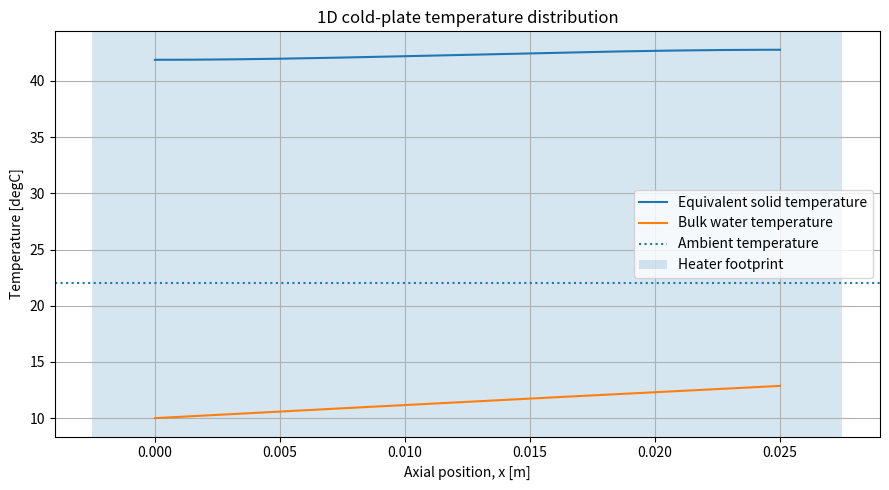
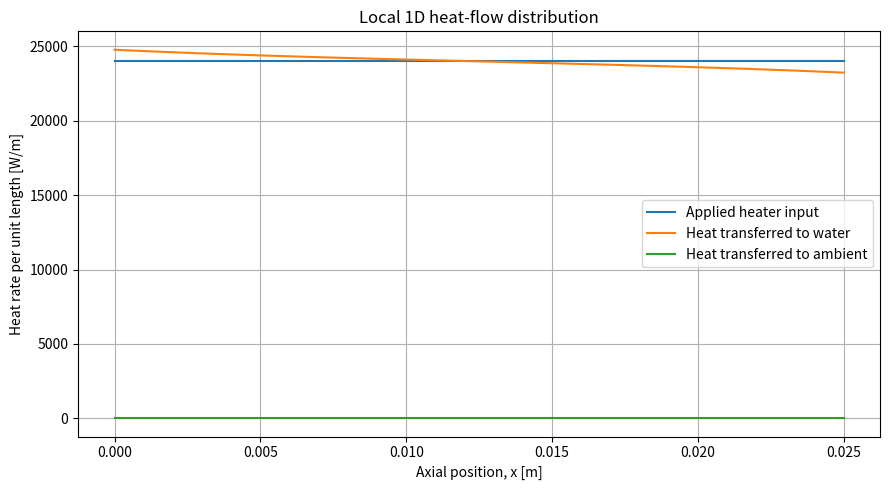

Write Python code to recreate these figures, in order.
# %% [markdown]
# # 1D steady single-phase water cooling model for a cold plate
#
# This notebook-style Python script models:
# - 1D coolant heating along a straight channel
# - 1D axial conduction in an equivalent cold-plate solid
# - Conjugate convection between the solid and water
# - Ambient convection from the external top surface
# - A localized 600 W heater
# - Darcy-Weisbach pressure drop and channel velocity
#
# The file uses `# %%` cell markers so PyCharm can run it as notebook-like cells or
# convert it to a Jupyter notebook. Edit the GEOMETRY block to match the CAD model.
#
# Important limitation: the supplied Ansys report does not contain channel length,
# width, height, solid thicknesses, heater footprint, or number of parallel channels.
# The 32 channel dimensions and AlN heater geometry supplied after the report are used below.
# Copper thickness remains an editable assumption. Material properties
# and boundary conditions are taken directly from the report.

# %%
import numpy as np
import pandas as pd
import matplotlib.pyplot as plt
from scipy.sparse import lil_matrix
from scipy.sparse.linalg import spsolve

# %% [markdown]
# ## 1. Inputs

# %%
# ------------------------------
# GEOMETRY: replace with CAD data
# ------------------------------
L = 0.025                 # fluid-path length [m]
channel_width = 0.4067e-3 # each fluid-path width [m]
channel_height = 5.5008e-3 # each fluid-path height [m]
number_of_channels = 32   # identical parallel fluid paths

plate_width = 0.048       # heater/cold-plate width across the channels [m]
t_copper = 0.0030         # effective copper thickness carrying axial heat [m]
t_AlN = 0.0030            # aluminium-nitride heater thickness [m]
heater_length = 0.030     # AlN heater length in flow direction [m]
heater_center_x = L / 2   # heater center position [m]
heater_width = 0.048      # AlN heater width across channels [m]

# Wetted perimeter uses all four walls of each rectangular fluid path.
# If the fins have open/shared boundaries, revise this definition accordingly.
flow_area_one = channel_width * channel_height
wetted_perimeter_one = 2.0 * (channel_width + channel_height)
flow_area_total = number_of_channels * flow_area_one
wetted_perimeter_total = number_of_channels * wetted_perimeter_one
hydraulic_diameter = 4.0 * flow_area_one / wetted_perimeter_one

# Orientation assumption: 30 mm is along the flow direction and 48 mm is
# across the 32 fluid paths. Since the fluid paths are only 25 mm long, the
# entire modeled flow length is under the heater.

# ------------------------------
# ANSYS BOUNDARY CONDITIONS
# ------------------------------
Q_total = 600.0           # total heater power [W]
m_dot_total = 0.050       # total water mass flow rate [kg/s]
T_in_C = 10.0             # inlet and initial water temperature [degC]
h_ambient = 10.0          # external natural convection coefficient [W/m2-K]
T_ambient_C = 22.0        # ambient convection temperature [degC]

# ------------------------------
# MATERIAL PROPERTIES FROM REPORT
# ------------------------------
# Water, constant properties
rho_w = 997.0             # [kg/m3]
mu_w = 0.00089            # [Pa.s]
k_w = 0.603               # [W/m-K]
cp_w = 4.18e3             # 4.18 kJ/kg-K -> [J/kg-K]

# Copper C10100, hard
rho_cu = 8940.0           # [kg/m3]
k_cu = 397.0              # [W/m-K]
cp_cu = 0.383e3           # [J/kg-K]

# Aluminium nitride
rho_AlN = 3300.0          # [kg/m3]
k_AlN = 170.0             # [W/m-K]
cp_AlN = 0.74e3           # [J/kg-K]

# ------------------------------
# NUMERICAL CONTROLS
# ------------------------------
N = 301                   # axial control volumes
max_iterations = 500
convergence_tolerance = 1.0e-8  # maximum temperature change [K]
relaxation = 0.65

# Choose heat-transfer correlation.
# 'auto': laminar Nu=4.36; turbulent Gnielinski; linear transition blend.
correlation = 'auto'

# Optional calibration multiplier. Keep at 1.0 for prediction.
h_multiplier = 1.0

# %% [markdown]
# ## 2. Flow and heat-transfer correlations

# %%
def friction_factor_and_nusselt(Re, Pr):
    """Return Darcy friction factor, Nusselt number, and regime label.

    Laminar assumptions: hydrodynamically/thermally developed flow,
    constant wall heat flux, Nu = 4.36, Darcy f = 64/Re.
    Turbulent assumptions: smooth channel, Petukhov friction factor and
    Gnielinski Nusselt correlation. The 2300-3000 region is blended.
    """
    Re_safe = max(float(Re), 1.0e-12)
    f_lam = 64.0 / Re_safe
    Nu_lam = 4.36

    # Smooth-pipe Petukhov expression used by Gnielinski.
    f_turb = (0.79 * np.log(max(Re_safe, 3000.0)) - 1.64) ** -2
    Nu_turb = ((f_turb / 8.0) * (max(Re_safe, 3000.0) - 1000.0) * Pr /
               (1.0 + 12.7 * np.sqrt(f_turb / 8.0) * (Pr ** (2.0 / 3.0) - 1.0)))

    if Re_safe <= 2300.0:
        return f_lam, Nu_lam, 'laminar'
    if Re_safe >= 3000.0:
        return f_turb, Nu_turb, 'turbulent'

    blend = (Re_safe - 2300.0) / 700.0
    f = (1.0 - blend) * f_lam + blend * f_turb
    Nu = (1.0 - blend) * Nu_lam + blend * Nu_turb
    return f, Nu, 'transition'


velocity = m_dot_total / (rho_w * flow_area_total)
m_dot_per_channel = m_dot_total / number_of_channels
Re = rho_w * velocity * hydraulic_diameter / mu_w
Pr = cp_w * mu_w / k_w
f_D, Nu, flow_regime = friction_factor_and_nusselt(Re, Pr)
h_water = h_multiplier * Nu * k_w / hydraulic_diameter

# Darcy-Weisbach straight-channel pressure loss. Minor losses are not included.
delta_p_friction = f_D * (L / hydraulic_diameter) * 0.5 * rho_w * velocity**2

print('Flow quantities')
print(f'  Total flow area       = {flow_area_total:.6e} m2')
print(f'  Hydraulic diameter    = {hydraulic_diameter:.6f} m')
print(f'  Mean velocity         = {velocity:.4f} m/s')
print(f'  Reynolds number       = {Re:.0f} ({flow_regime})')
print(f'  Prandtl number        = {Pr:.3f}')
print(f'  Darcy friction factor = {f_D:.5f}')
print(f'  Nusselt number        = {Nu:.3f}')
print(f'  Water-side h          = {h_water:.1f} W/m2-K')
print(f'  Friction pressure drop= {delta_p_friction:.1f} Pa')

# %% [markdown]
# ## 3. Coupled 1D conjugate thermal model
#
# The solid centerline temperature is solved with axial conduction. Each axial
# control volume loses heat to water through a series resistance consisting of:
#
# 1. AlN through-thickness conduction over the projected plate width
# 2. Copper through-thickness conduction over the projected plate width
# 3. Internal water-side convection over the channel wetted perimeter
#
# The external top surface also exchanges heat with the 22 degC ambient using
# h = 10 W/m2-K. The two axial ends are treated as adiabatic.

# %%
x = np.linspace(0.0, L, N)
dx = x[1] - x[0]

# Effective axial conduction area. Copper and AlN conduct in parallel axially.
A_axial = plate_width * t_copper + heater_width * t_AlN
kA_axial = k_cu * plate_width * t_copper + k_AlN * heater_width * t_AlN

# Conductance to coolant per unit length [W/(m.K)].
# For a detailed model, replace this resistance network with the actual layer stack.
R_AlN_per_length = t_AlN / (k_AlN * heater_width)
R_Cu_per_length = t_copper / (k_cu * plate_width)
R_conv_per_length = 1.0 / (h_water * wetted_perimeter_total)
UA_water_per_length = 1.0 / (R_AlN_per_length + R_Cu_per_length + R_conv_per_length)

# Ambient conductance per unit length from top projected area.
UA_ambient_per_length = h_ambient * plate_width

# Localized, uniform line heat input [W/m], normalized exactly to 600 W.
heater_mask = np.abs(x - heater_center_x) <= heater_length / 2.0
q_line = np.zeros_like(x)
q_line[heater_mask] = 1.0
q_line *= Q_total / np.trapz(q_line, x)

# Initial coolant estimate: ideal rise if all 600 W enters the water.
T_water = T_in_C + (Q_total / (m_dot_total * cp_w)) * x / L
T_solid = np.full(N, T_in_C + 20.0)

# Control-volume lengths: half cells at boundaries.
cv_length = np.full(N, dx)
cv_length[0] = dx / 2.0
cv_length[-1] = dx / 2.0

for iteration in range(1, max_iterations + 1):
    # Build linear solid energy equation:
    # axial conduction + coolant loss + ambient loss = heater input.
    A = lil_matrix((N, N), dtype=float)
    b = np.zeros(N)

    for i in range(N):
        G_w = UA_water_per_length * cv_length[i]
        G_amb = UA_ambient_per_length * cv_length[i]
        Q_i = q_line[i] * cv_length[i]

        A[i, i] += G_w + G_amb
        b[i] += Q_i + G_w * T_water[i] + G_amb * T_ambient_C

        # Adiabatic ends arise naturally by omitting an exterior axial face.
        if i > 0:
            G_left = kA_axial / dx
            A[i, i] += G_left
            A[i, i - 1] -= G_left
        if i < N - 1:
            G_right = kA_axial / dx
            A[i, i] += G_right
            A[i, i + 1] -= G_right

    T_solid_new = spsolve(A.tocsr(), b)

    # March the coolant downstream using an exact cell heat-exchanger relation.
    # Solid temperature is approximated as constant within each small cell.
    T_water_new = np.empty(N)
    T_water_new[0] = T_in_C
    NTU_cell = UA_water_per_length * dx / (m_dot_total * cp_w)
    decay = np.exp(-NTU_cell)
    for i in range(N - 1):
        T_wall_cell = 0.5 * (T_solid_new[i] + T_solid_new[i + 1])
        T_water_new[i + 1] = T_wall_cell - (T_wall_cell - T_water_new[i]) * decay

    error = max(np.max(np.abs(T_solid_new - T_solid)),
                np.max(np.abs(T_water_new - T_water)))

    T_solid = relaxation * T_solid_new + (1.0 - relaxation) * T_solid
    T_water = relaxation * T_water_new + (1.0 - relaxation) * T_water

    if error < convergence_tolerance:
        break
else:
    raise RuntimeError('Thermal iteration did not converge. Increase max_iterations.')

print(f'\nConverged in {iteration} iterations; max update = {error:.3e} K')

# %% [markdown]
# ## 4. Post-processing and energy check

# %%
q_to_water_line = UA_water_per_length * (T_solid - T_water)  # [W/m]
q_to_ambient_line = UA_ambient_per_length * (T_solid - T_ambient_C)  # [W/m]
Q_to_water = m_dot_total * cp_w * (T_water[-1] - T_in_C)
Q_to_water_integral = np.trapz(q_to_water_line, x)
Q_to_ambient = np.trapz(q_to_ambient_line, x)
energy_residual = Q_total - Q_to_water - Q_to_ambient

max_index = int(np.argmax(T_solid))

print('\nThermal results')
print(f'  Water inlet temperature = {T_water[0]:.3f} degC')
print(f'  Water outlet temperature= {T_water[-1]:.3f} degC')
print(f'  Ideal water rise for 600 W only = {Q_total/(m_dot_total*cp_w):.3f} K')
print(f'  Maximum solid temperature = {T_solid[max_index]:.3f} degC')
print(f'  Maximum occurs at x = {x[max_index]:.4f} m')
print(f'  Heat absorbed by water = {Q_to_water:.3f} W')
print(f'  Heat to ambient = {Q_to_ambient:.3f} W')
print(f'  Energy residual = {energy_residual:.3e} W')
print(f'  Integrated water-wall heat = {Q_to_water_integral:.3f} W')

# Comparison values from Ansys DesignExplore case 3 in the supplied report.
ansys_velocity_case3 = 1.02     # [m/s]
ansys_dp_case3 = 795.0          # [Pa]
ansys_max_T_case3 = 43.7        # [degC]

print('\nReference comparison: Ansys DesignExplore case 3')
print(f'  Velocity: model {velocity:.3f}, Ansys {ansys_velocity_case3:.3f} m/s')
print(f'  Pressure drop: model {delta_p_friction:.1f}, Ansys {ansys_dp_case3:.1f} Pa')
print(f'  Max temperature: model {T_solid.max():.2f}, Ansys {ansys_max_T_case3:.2f} degC')
print('  Note: agreement is not expected until the geometry and layer stack match the CAD.')

# %%
# Results table
results = pd.DataFrame({
    'x_m': x,
    'solid_temperature_C': T_solid,
    'water_bulk_temperature_C': T_water,
    'heater_input_W_per_m': q_line,
    'heat_to_water_W_per_m': q_to_water_line,
    'heat_to_ambient_W_per_m': q_to_ambient_line,
})

results.to_csv('cold_plate_1d_results.csv', index=False)
results.head()

# %%
# Temperature plot
fig, ax = plt.subplots(figsize=(9, 5))
ax.plot(x, T_solid, label='Equivalent solid temperature')
ax.plot(x, T_water, label='Bulk water temperature')
ax.axhline(T_ambient_C, linestyle=':', label='Ambient temperature')
ax.axvspan(heater_center_x - heater_length/2,
           heater_center_x + heater_length/2,
           alpha=0.18, label='Heater footprint')
ax.set_xlabel('Axial position, x [m]')
ax.set_ylabel('Temperature [degC]')
ax.set_title('1D cold-plate temperature distribution')
ax.grid(True)
ax.legend()
fig.tight_layout()
plt.show()

# %%
# Heat-flow plot
fig, ax = plt.subplots(figsize=(9, 5))
ax.plot(x, q_line, label='Applied heater input')
ax.plot(x, q_to_water_line, label='Heat transferred to water')
ax.plot(x, q_to_ambient_line, label='Heat transferred to ambient')
ax.set_xlabel('Axial position, x [m]')
ax.set_ylabel('Heat rate per unit length [W/m]')
ax.set_title('Local 1D heat-flow distribution')
ax.grid(True)
ax.legend()
fig.tight_layout()
plt.show()

# %% [markdown]
# ## 5. Geometry calibration helpers
#
# Use the Ansys velocity to infer total flow area, and use its pressure drop to
# estimate an equivalent straight length for the selected rectangular channel.
# These are diagnostics, not replacements for CAD dimensions.

# %%
area_inferred_from_ansys_velocity = m_dot_total / (rho_w * ansys_velocity_case3)
equivalent_length_from_ansys_dp = (
    ansys_dp_case3 * hydraulic_diameter /
    (f_D * 0.5 * rho_w * velocity**2)
)

print('Calibration diagnostics')
print(f'  Area inferred from 1.02 m/s = {area_inferred_from_ansys_velocity:.6e} m2')
print(f'  Current total flow area     = {flow_area_total:.6e} m2')
print(f'  Equivalent length for 795 Pa with current section = '
      f'{equivalent_length_from_ansys_dp:.4f} m')

# %% [markdown]
# ## Modelling notes
#
# 1. This is a reduced-order 1D steady model, not a CFD replacement.
# 2. Properties are constant at the Ansys report values; no boiling is allowed.
# 3. The model assumes one-dimensional bulk flow and no flow maldistribution.
# 4. Pressure loss includes straight-wall friction only. Add inlet, outlet, bend,
#    contraction, expansion, and manifold losses as K*rho*V^2/2 when known.
# 5. For multiple channels, `m_dot_total` is split equally and heat transfer uses
#    the total wetted perimeter.
# 6. The 30 mm heater length is longer than the 25 mm modeled fluid path, so the
#    complete 25 mm channel length receives a uniform share of the 600 W input.
# 7. The 4560 degC DesignExplore values in cases 1 and 2 likely represent failed or
#    nonphysical designs. They are not used as calibration targets.
# 8. For temperature-dependent water properties, update rho, mu, k, and cp inside
#    the iteration using a validated property package or tabulated data.
